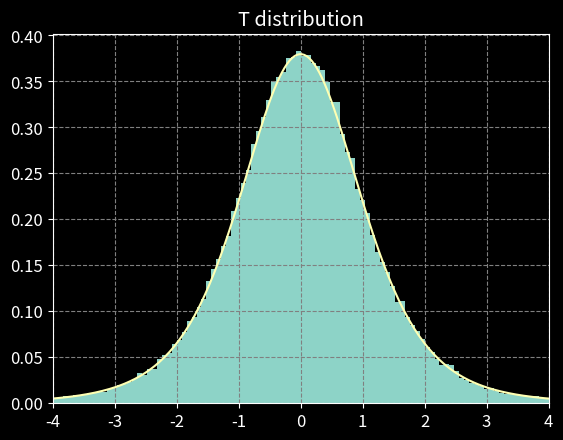

Source code (Python):
import numpy as np
from scipy import stats

import matplotlib.pyplot as plt
import matplotlib

matplotlib.style.use("dark_background")
matplotlib.rcParams.update({
    "axes.grid" : True,
    "grid.color": "gray",
    "grid.linestyle": "--",
    "font.size": 12,
    "savefig.dpi": 150
})

# Gaussian
populationY = stats.norm(loc=0.0, scale=1.0)

ν = 5
populationZ = stats.chi2(ν)

Nsamples = 100_000

samplesY = populationY.rvs(Nsamples)
samplesZ = populationZ.rvs(Nsamples)
tStats = samplesY/np.sqrt(samplesZ/ν)

num_bins = 100
idx_small = tStats < -4
idx_large = tStats > 4
idx_used = ~idx_small & ~idx_large
fig, ax = plt.subplots()
ax.hist(tStats[idx_used], num_bins, density=True, label="tStats")
ax.set_xlim(-4,4)
# The histogram is long tailed, we ignore some values beyond certain interval

t_rv = stats.t(ν)
xmin, xmax = ax.get_xlim()
NptsPlot = 200
xgrid = np.linspace(xmin, xmax, NptsPlot)
ax.plot(xgrid, t_rv.pdf(xgrid), label="theoretical")

ax.set_title("T distribution")
plt.savefig("IMG_07_t.png")
plt.show()
